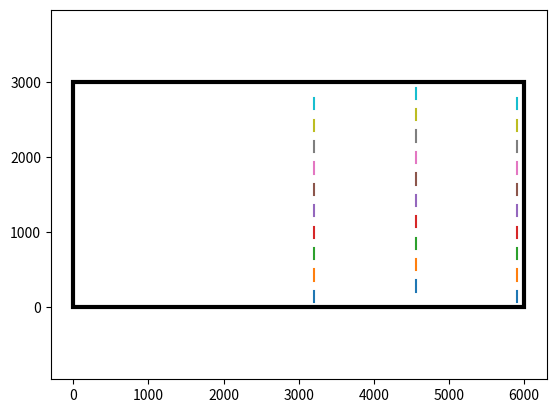

Here is the Python script that generated this plot:
#!/usr/bin/env python
from __future__ import print_function
import sys
import numpy as np
import matplotlib.pyplot as plt
from matplotlib.patches import Rectangle
ds = 10.0
zhub = 90.0         # reference height
Lx = 6000.0         # SOWFA domain length
Ly = 3000.0         # SOWFA domain width
L_turbsim = 145.0   # TurbSim grid height/width
L_iso = 135.0       # integral length scale

xoutlet = Lx - 9.5*ds # location of first row
Nrows = 3 # number of rows of sampling planes to generate

inflow_entry = """
              inflowPlane{id:s}
              {{
                  type                array;
                  axis                xyz;
                  origin              ( {x0:g} {y0:g} {z0:g} ); // sampling starts at origin+delta, not origin
                  coordinateRotation
                  {{
                        type          axesRotation;
                        e1            (1 0 0);
                        e2            (0 1 0);
                  }}
                  // TODO: change sampling extent
                  pointsDensity       ( 1 {Ny:d} {Nz:d} );
                  spanBox             (20 {Ly:g} {Lz:g} );
              }}"""

# calculate turbsim extents
yextent = np.array([-L_turbsim/2, L_turbsim/2])
zextent = zhub + yextent
sys.stderr.write('Turbsim y extent: '+str(yextent)+'\n')
sys.stderr.write('Turbsim z extent: '+str(zextent)+'\n')

# round up/down to nearest cell centers
yextent[0] = np.floor(yextent[0]/(ds/2.0)) * ds/2.0
yextent[1] =  np.ceil(yextent[1]/(ds/2.0)) * ds/2.0
zextent[0] = np.floor(zextent[0]/(ds/2.0)) * ds/2.0
zextent[1] =  np.ceil(zextent[1]/(ds/2.0)) * ds/2.0
Ny = int((yextent[1] - yextent[0])/ds) + 1
Nz = int((zextent[1] - zextent[0])/ds) + 1
sys.stderr.write('Sampling y extent: '+str(yextent)+' '+str(Ny)+' pts\n')
sys.stderr.write('Sampling z extent: '+str(zextent)+' '+str(Nz)+' pts\n')

# figure out how many inflow sampling planes to put in a line
Lref = np.ceil(L_iso/ds) * ds
Lref10 = np.ceil(10.0*L_iso/ds) * ds
Nline = int(Ly / (L_turbsim + Lref))
sys.stderr.write('Sampling planes per row: '+str(Nline)+'\n')

# layout planes between Lref0 and Ly-Lref0
x = xoutlet
isim = 0
fig,ax = plt.subplots()
ax.add_patch(
    Rectangle((0,0), Lx, Ly, color='k', lw=3, fill=False)
)
for irow in range(Nrows):
    sys.stderr.write('row'+str(irow)+' : x ='+str(x)+'\n')
    ycenter = np.mod(irow,2)*Lref \
            + (L_turbsim + Lref)*(np.arange(Nline) + 0.5)
    for i,yc in enumerate(ycenter):
        yrange = yc + yextent
        sys.stderr.write('plane'+str(isim)+': '+str(yrange)+'\n')
        print(
            inflow_entry.format(id='_{:02d}'.format(isim),
                                x0=x-ds,
                                y0=yrange[0]-ds,
                                z0=zextent[0]-ds,
                                Ny=Ny,
                                Nz=Nz,
                                Ly=(Ny+1)*ds,
                                Lz=(Nz+1)*ds,
                                )
        )
        ax.plot((x,x), yrange)
        isim += 1
    x -= Lref10

plt.axis('equal')
plt.show()
